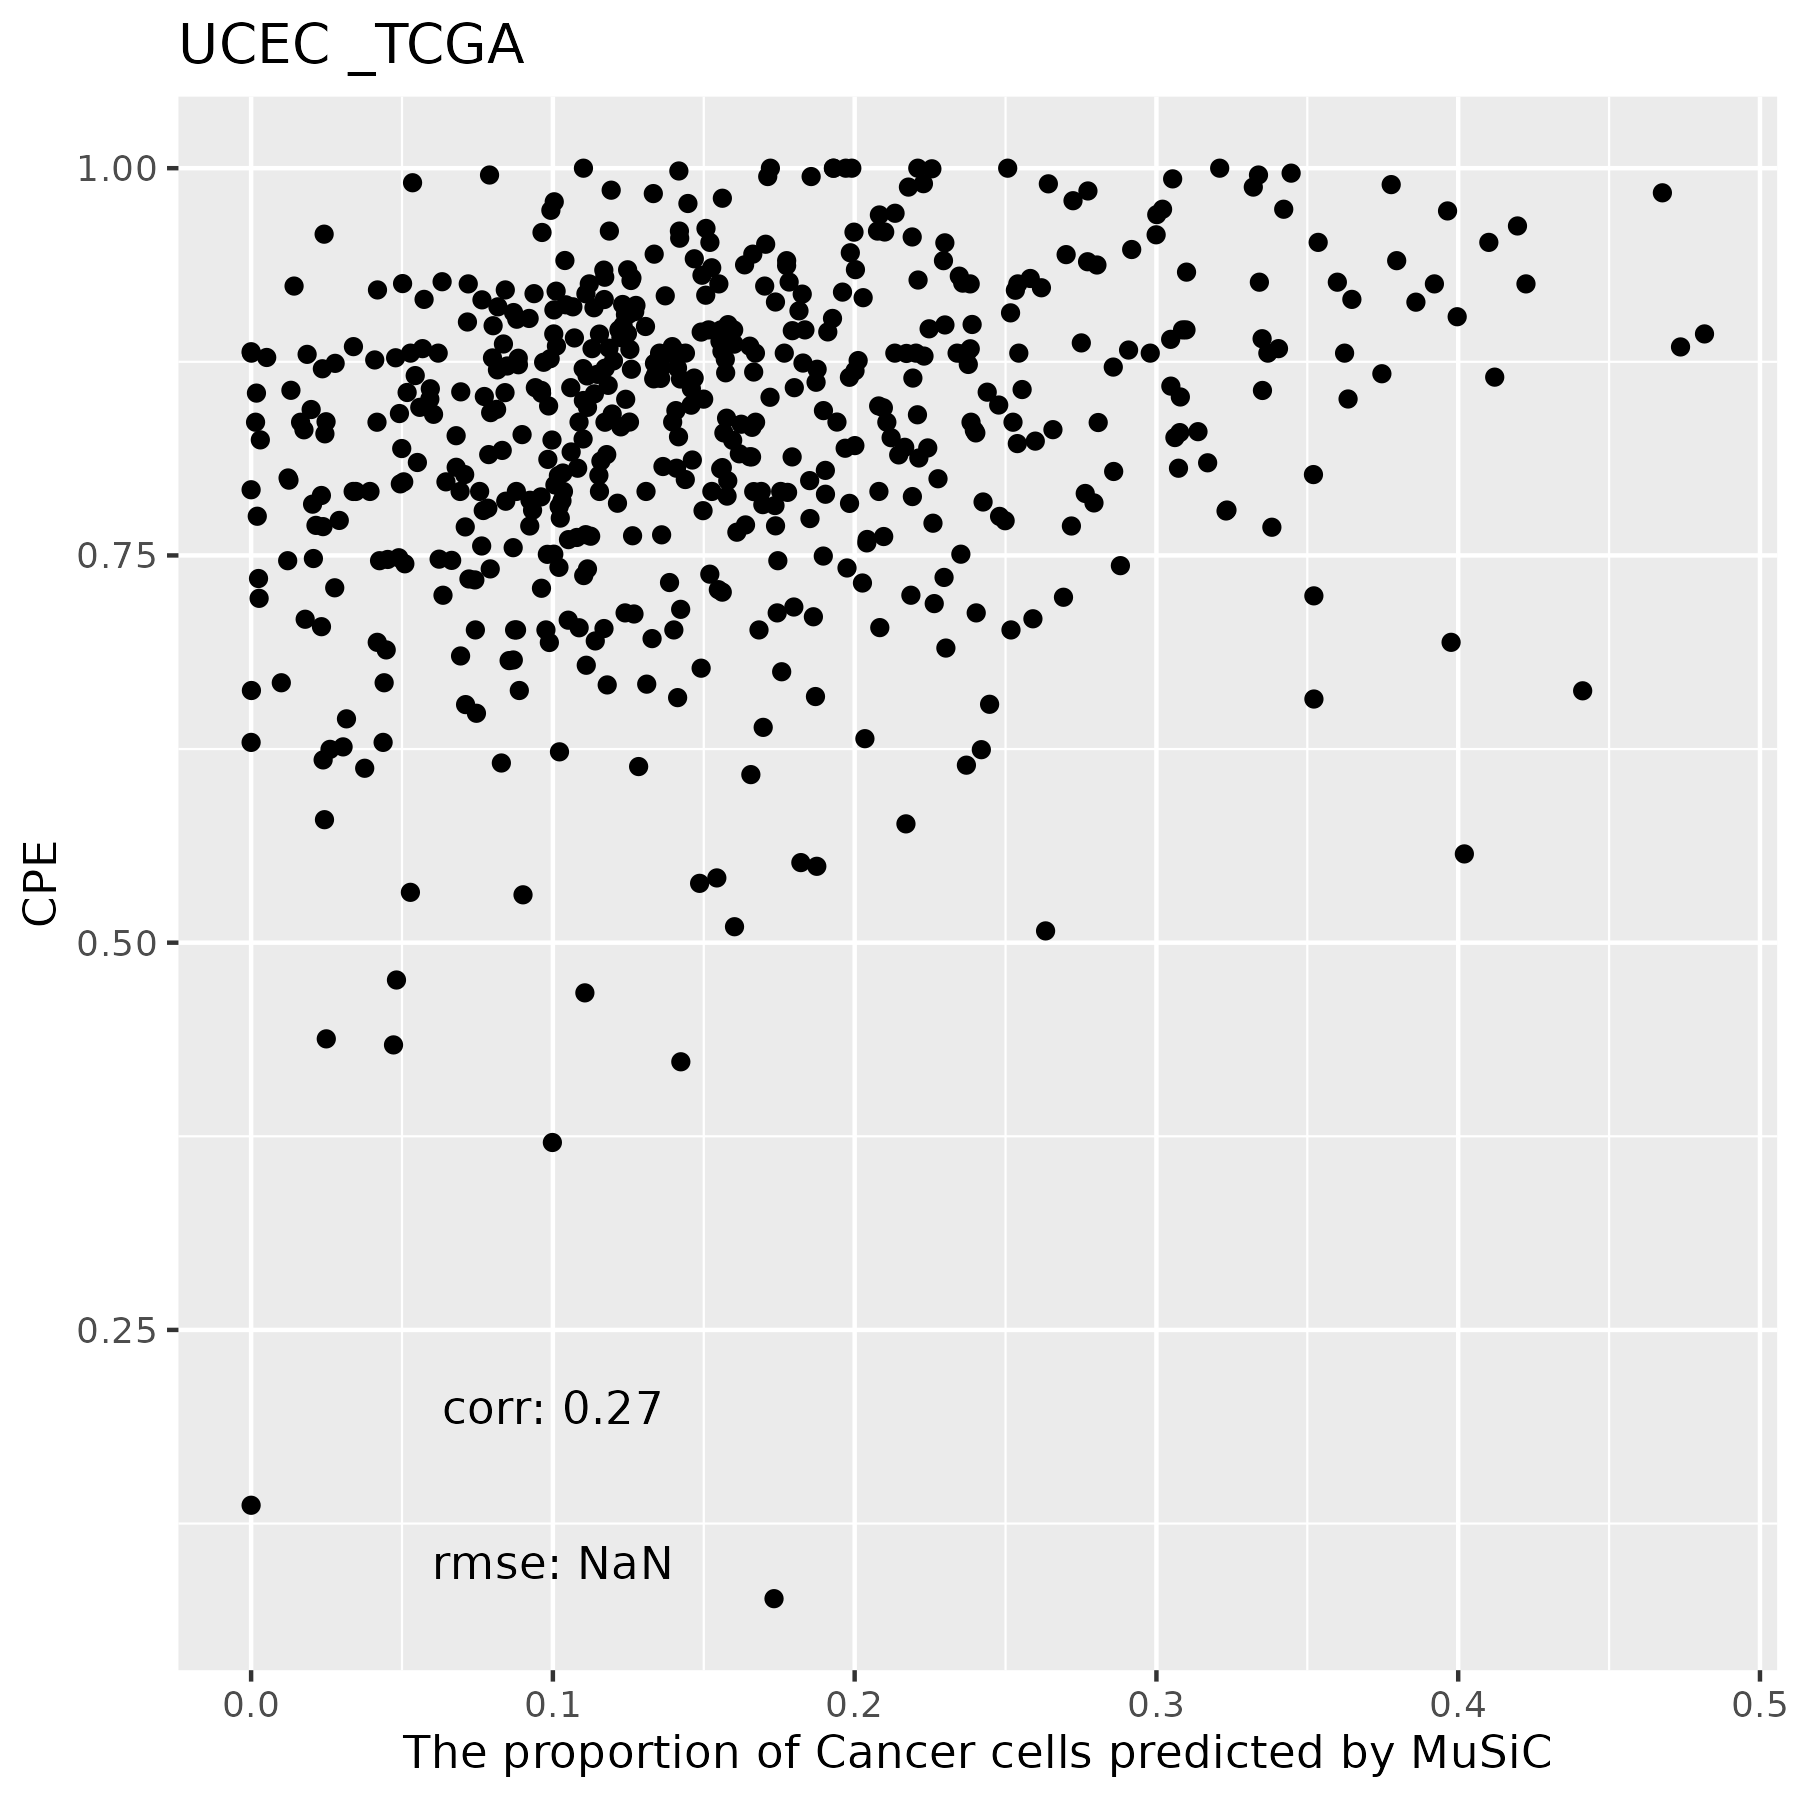

Data behind this chart, as committed beside it:
, T Cells, DC, Macrophages, Cancer Cells, B Cells, Mast Cells, Endothelial Cells, Fibroblasts
TCGA.A5.A0R8.01A, 0, 0, 0.112, 0.2133, 0, 4.5637775553535e-05, 0.4711, 0.2036
TCGA.A5.A0G3.01A, 0, 0.08282, 0.03336, 0.11, 0, 0, 0.4435, 0.3303
TCGA.AP.A054.01A, 0.04049, 0.009077, 0, 0.1835, 0, 0, 0.567, 0.1999
TCGA.A5.A0GX.01A, 0.000694, 0.1282, 0, 0.02431, 0.1919, 0.0006716, 0.3237, 0.3306
TCGA.DI.A2QY.01A, 0, 0.007926, 0.006662, 0.1413, 0, 6.04957140164313e-05, 0.6455, 0.1985
TCGA.EY.A1GC.01A, 0.01763, 0.06475, 0.2091, 0.1401, 0.002979, 0, 0.4895, 0.07598
TCGA.A5.A0GI.01A, 0.02213, 0.08413, 0.000151, 0.141, 0.1095, 0, 0.4992, 0.1439
TCGA.D1.A17S.01A, 0.003529, 0.1167, 0.007098, 0.06457, 0.1867, 0.0002264, 0.534, 0.08716
TCGA.EY.A5W2.01A, 0.047, 0.1355, 0.01336, 0.298, 0.02566, 1.32238647166608e-05, 0.3445, 0.136
TCGA.D1.A1NU.01A, 0.0005617, 0, 0.03734, 0.3079, 0, 0, 0.5457, 0.1084
TCGA.BG.A18A.01A, 0.001935, 0.0733, 0.0003972, 0.1003, 0.00298, 0.0001959, 0.5244, 0.2965
TCGA.AX.A06B.01A, 0, 0, 0.04836, 0.0199, 0, 0, 0.3914, 0.5403
TCGA.E6.A2P9.01A, 0.2042, 0.04742, 0, 0.1248, 0.002305, 0.0001128, 0.5566, 0.06457
TCGA.PG.A917.01A, 0.1012, 0.1084, 0.04254, 0.08321, 0.1432, 0, 0.3951, 0.1263
TCGA.AX.A3FS.01A, 0.09919, 0.003501, 0.004482, 0.1247, 0, 0, 0.4366, 0.3315
TCGA.A5.A2K4.01A, 0.004653, 0.0002387, 0.0007803, 0.06646, 0, 0.0002093, 0.4772, 0.4505
TCGA.D1.A1O0.01A, 0, 0, 0.04413, 0.1333, 0, 0, 0.6242, 0.1984
TCGA.B5.A0JS.01A, 0.004545, 0.03159, 0.04383, 0.09241, 0, 0.000147, 0.5435, 0.284
TCGA.AX.A1CE.01A, 0, 0, 0.01341, 0.2539, 0, 9.75516250660872e-05, 0.5674, 0.1652
TCGA.D1.A17F.01A, 0.007066, 0.1309, 0.07076, 0.158, 0.002576, 0, 0.5544, 0.07635
TCGA.EO.A3AV.01A, 0.01269, 0.0391, 0.08876, 0.1656, 0, 0, 0.3951, 0.2987
TCGA.D1.A17B.01A, 0, 0, 0.1367, 0.03048, 0, 0, 0.4743, 0.3586
TCGA.E6.A8L9.01A, 0.09879, 0.02316, 0.004595, 0.07573, 0, 1.05979334899042e-05, 0.508, 0.2898
TCGA.EY.A547.01A, 0, 0.0195, 0.004485, 0.3778, 0.2702, 2.05401663830817e-05, 0.3119, 0.01605
TCGA.AJ.A3OJ.01A, 0.00801, 0.04856, 0.03928, 0.1851, 0, 0.0001981, 0.4715, 0.2474
TCGA.BS.A0TJ.01A, 0, 0, 0.004362, 0.1059, 0, 9.42367398354106e-06, 0.4968, 0.3929
TCGA.BG.A0VV.01A, 0, 0.1191, 0.01273, 0.1638, 0, 0, 0.5298, 0.1745
TCGA.D1.A16V.01A, 0.003153, 0.07122, 0.07963, 0.1359, 0.001756, 0, 0.5465, 0.1618
TCGA.EO.A22R.01A, 0, 0, 0.05976, 0.1052, 0, 0, 0.5376, 0.2974
TCGA.BG.A0MH.01A, 0, 0, 0.09494, 0.1025, 0, 0.0006361, 0.3487, 0.4532
TCGA.EO.A3KX.01A, 0, 0.0006975, 0.0002769, 0.2134, 0, 7.974843992417e-05, 0.658, 0.1275
TCGA.AX.A0IS.01A, 0, 0.1351, 0.0003816, 0.1187, 0.01696, 0, 0.4723, 0.2565
TCGA.EY.A1G8.01A, 0, 0.007685, 0.01376, 0.3404, 0, 0, 0.4882, 0.1499
TCGA.EY.A1GW.01A, 0, 0, 0.01696, 0.2642, 0, 0, 0.6274, 0.09142
TCGA.BG.A0RY.01A, 0, 0, 0.1046, 0.2001, 0, 0, 0.4678, 0.2275
TCGA.D1.A1NY.01A, 0, 0, 0.001185, 0.07096, 0, 0.0002481, 0.4428, 0.4848
TCGA.B5.A3S1.01A, 0.06876, 0.03913, 0.02111, 0.172, 0, 0, 0.4486, 0.2504
TCGA.A5.A2K5.01A, 0.008751, 0.02853, 0.1072, 0.317, 0, 0, 0.4297, 0.1088
TCGA.AX.A062.01A, 0, 0.0008288, 0.008487, 0.1775, 0, 6.39499665174326e-05, 0.494, 0.3191
TCGA.A5.A0G5.01A, 0, 2.67364357591293e-05, 0.2734, 0.02615, 0, 0, 0.3876, 0.3128
TCGA.AP.A0LH.01A, 0, 0.02008, 0.04808, 0.386, 0, 7.27353385826878e-05, 0.4302, 0.1156
TCGA.BS.A0WQ.01A, 0.01596, 0.01584, 0.003901, 0.1225, 0.1524, 7.85463893307697e-05, 0.525, 0.1642
TCGA.FI.A2EY.01A, 0.0001611, 0.0002421, 0.006811, 0.2724, 0.3978, 0, 0.2267, 0.09598
TCGA.EY.A549.01A, 0, 0.04152, 0.03609, 0.155, 0, 0, 0.6214, 0.146
TCGA.FI.A2D0.01A, 0, 0.0001044, 0.0005705, 0.0901, 0, 5.56822430809232e-05, 0.5775, 0.3316
TCGA.BS.A0V7.01A, 0.04775, 0.04726, 0.0201, 0.001768, 0.3078, 0, 0.2737, 0.3016
TCGA.B5.A1MW.01A, 0, 0, 0, 0.2228, 0, 0, 0.6257, 0.1516
TCGA.D1.A17D.01A, 0, 0.2012, 0.0296, 0.1423, 0.002803, 0, 0.4872, 0.1369
TCGA.BS.A0TA.01A, 0.1931, 0, 0.1864, 0.09883, 0, 0.0001033, 0.3603, 0.1612
TCGA.AX.A05Z.01A, 0.07731, 0.1025, 0.1316, 0.1697, 0, 0, 0.3161, 0.2028
TCGA.D1.A17L.01A, 0.03205, 0.153, 0.03687, 0.1462, 0, 0, 0.5665, 0.06539
TCGA.A5.A0GQ.01A, 0.001327, 0.1396, 0.06587, 0.1822, 0.003537, 0.0002953, 0.5195, 0.08769
TCGA.AX.A3G1.01A, 0.001685, 0.005236, 0.1315, 0.1567, 0, 0, 0.5742, 0.1308
TCGA.BK.A0CC.01A, 0, 0, 0.006678, 0.03939, 0, 0, 0.4301, 0.5238
TCGA.D1.A1O8.01A, 0, 0.00167, 0.2518, 0.05279, 0, 0, 0.3815, 0.3122
TCGA.DI.A1NN.01A, 0.01044, 0.04192, 0.08212, 0.152, 0.2429, 0.0004129, 0.324, 0.1462
TCGA.B5.A0K9.01A, 0, 0.01386, 0.06738, 0.2371, 0, 0, 0.4095, 0.2721
TCGA.FI.A2CY.01A, 0.05969, 0.09499, 0.07641, 0.1169, 0, 0, 0.5403, 0.1117
TCGA.AP.A1DR.01A, 0, 0, 0.02594, 0.3623, 0, 0, 0.391, 0.2207
TCGA.B5.A11Q.01A, 0.05361, 0.04547, 0.0004204, 0.1991, 0.005219, 2.27540630649618e-05, 0.6277, 0.06846
... 491 more rows
